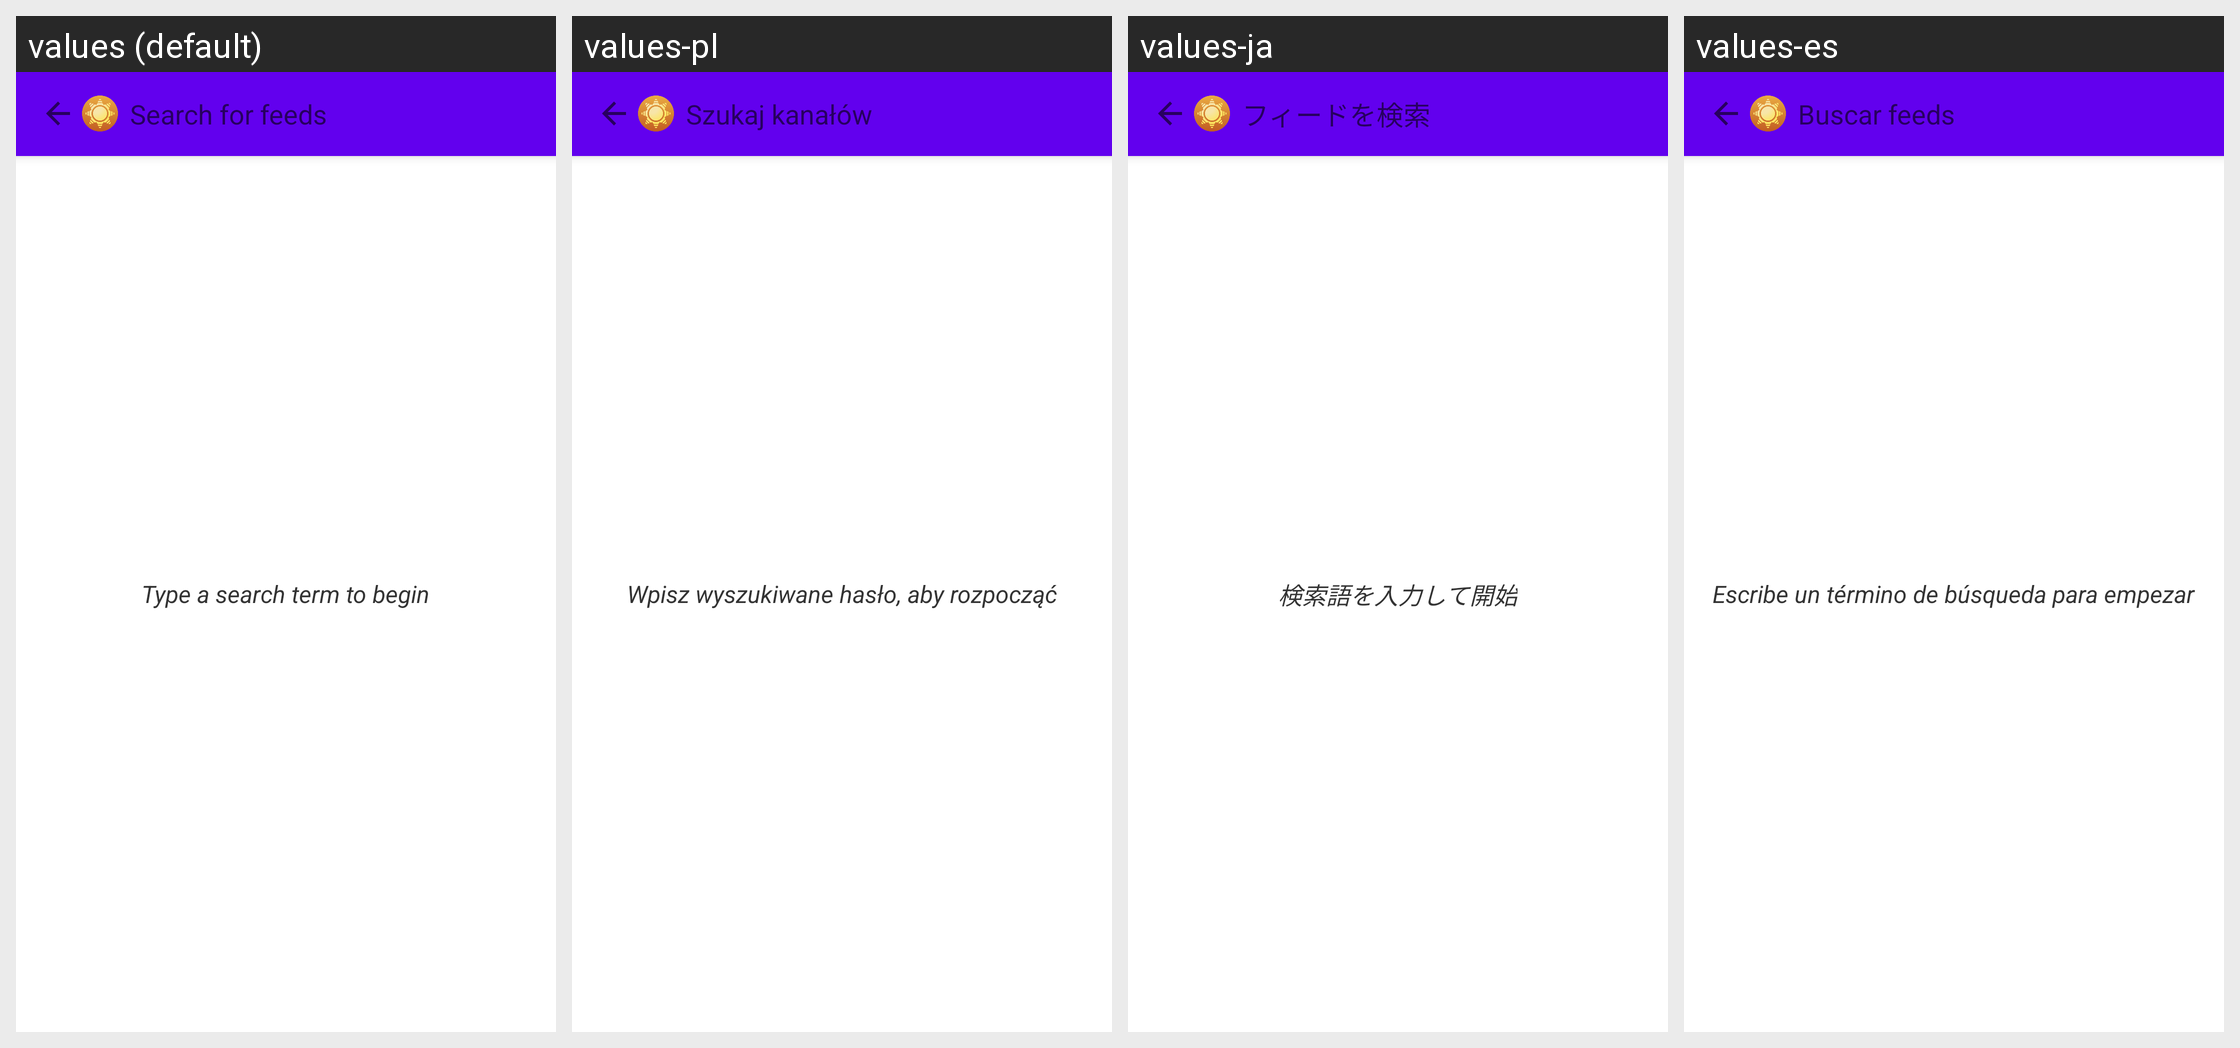

For this localized Android screen grid, give each drawn string resource with its value in every locale shown.
Android screen res/layout/activity_feed_search.xml rendered under 4 locales, left to right: values (default), values-pl, values-ja, values-es. Device: Nexus 5 (rendered at 1080×1920; each locale shown at half size, 540×960, under a caption strip naming it); theme Theme.MaterialComponents.DayNight.NoActionBar.
Other locales in the repository, not shown: values-ar, values-de, values-fr, values-he, values-hi, values-id, values-in, values-it, values-iw, values-ko, values-nl, values-pt-rBR, values-ru, values-th, values-tr, values-uk, values-vi.
Strings drawn on this screen, with the default value and each locale's value (text and hints the layout hard-codes, and strings that could not be matched under every locale, appear in the picture but are not listed):

search_for_feed
  values: Search for feeds
  values-pl: Szukaj kanałów
  values-ja: フィードを検索
  values-es: Buscar feeds

empty_search_notice
  values: Type a search term to begin
  values-pl: Wpisz wyszukiwane hasło, aby rozpocząć
  values-ja: 検索語を入力して開始
  values-es: Escribe un término de búsqueda para empezar
